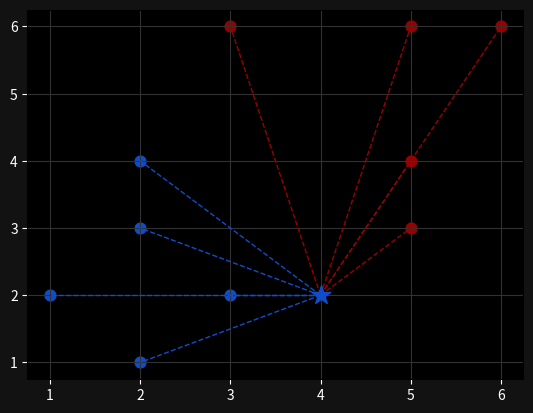

The script that saved this image:
import numpy as np
import matplotlib.pyplot as plt

from collections import Counter
Points = {'Blue': [[3,2], [2,4], [2,3], [1,2], [2,1]],
          'Red': [[6,6], [5,4], [3,6], [5,6], [5,3]]}

NewPoint = [4,2]

class NN:

    def __init__(self, k=3):
        self.k = k

    def fit(self, Points):
        self.Points = Points

    def Distance(self, p, q):
        return np.sqrt(np.sum(np.array(p) - np.array(q)) ** 2)

    def Prediction(self, NewPoint):
        Distances = []

        for category in self.Points:
            for Point in self.Points[category]:
                Distance = self.Distance(Point, NewPoint)
                Distances.append([Distance, category])

        categories = [category[1] for category in sorted(Distances)[:self.k]]
        Value = Counter(categories).most_common(1)[0][0]
        return Value


clf = NN(k=3)
clf.fit(Points)
print(clf.Prediction(NewPoint))


ax = plt.subplot()
ax.grid(True, color='#323232')

ax.set_facecolor('black')
ax.figure.set_facecolor('#121212')
ax.tick_params(axis='x', colors='white')
ax.tick_params(axis='y', colors='white')

[ax.scatter(Point[0], Point[1], color='#104DCA', s=60) for Point in Points['Blue']]
[ax.scatter(Point[0], Point[1], color='#990000', s=60) for Point in Points['Red']]

new_class = clf.Prediction(NewPoint)
color = '#990000' if new_class == 'Red' else '#104DCA'
ax.scatter(NewPoint[0], NewPoint[1], color=color, marker='*', s=200, zorder=100)

[ax.plot([NewPoint[0], Point[0]], [NewPoint[1], Point[1]], color='#104DCA', linestyle='--', linewidth=1) for Point in Points['Blue']]
[ax.plot([NewPoint[0], Point[0]], [NewPoint[1], Point[1]], color='#990000', linestyle='--', linewidth=1) for Point in Points['Red']]

plt.show()